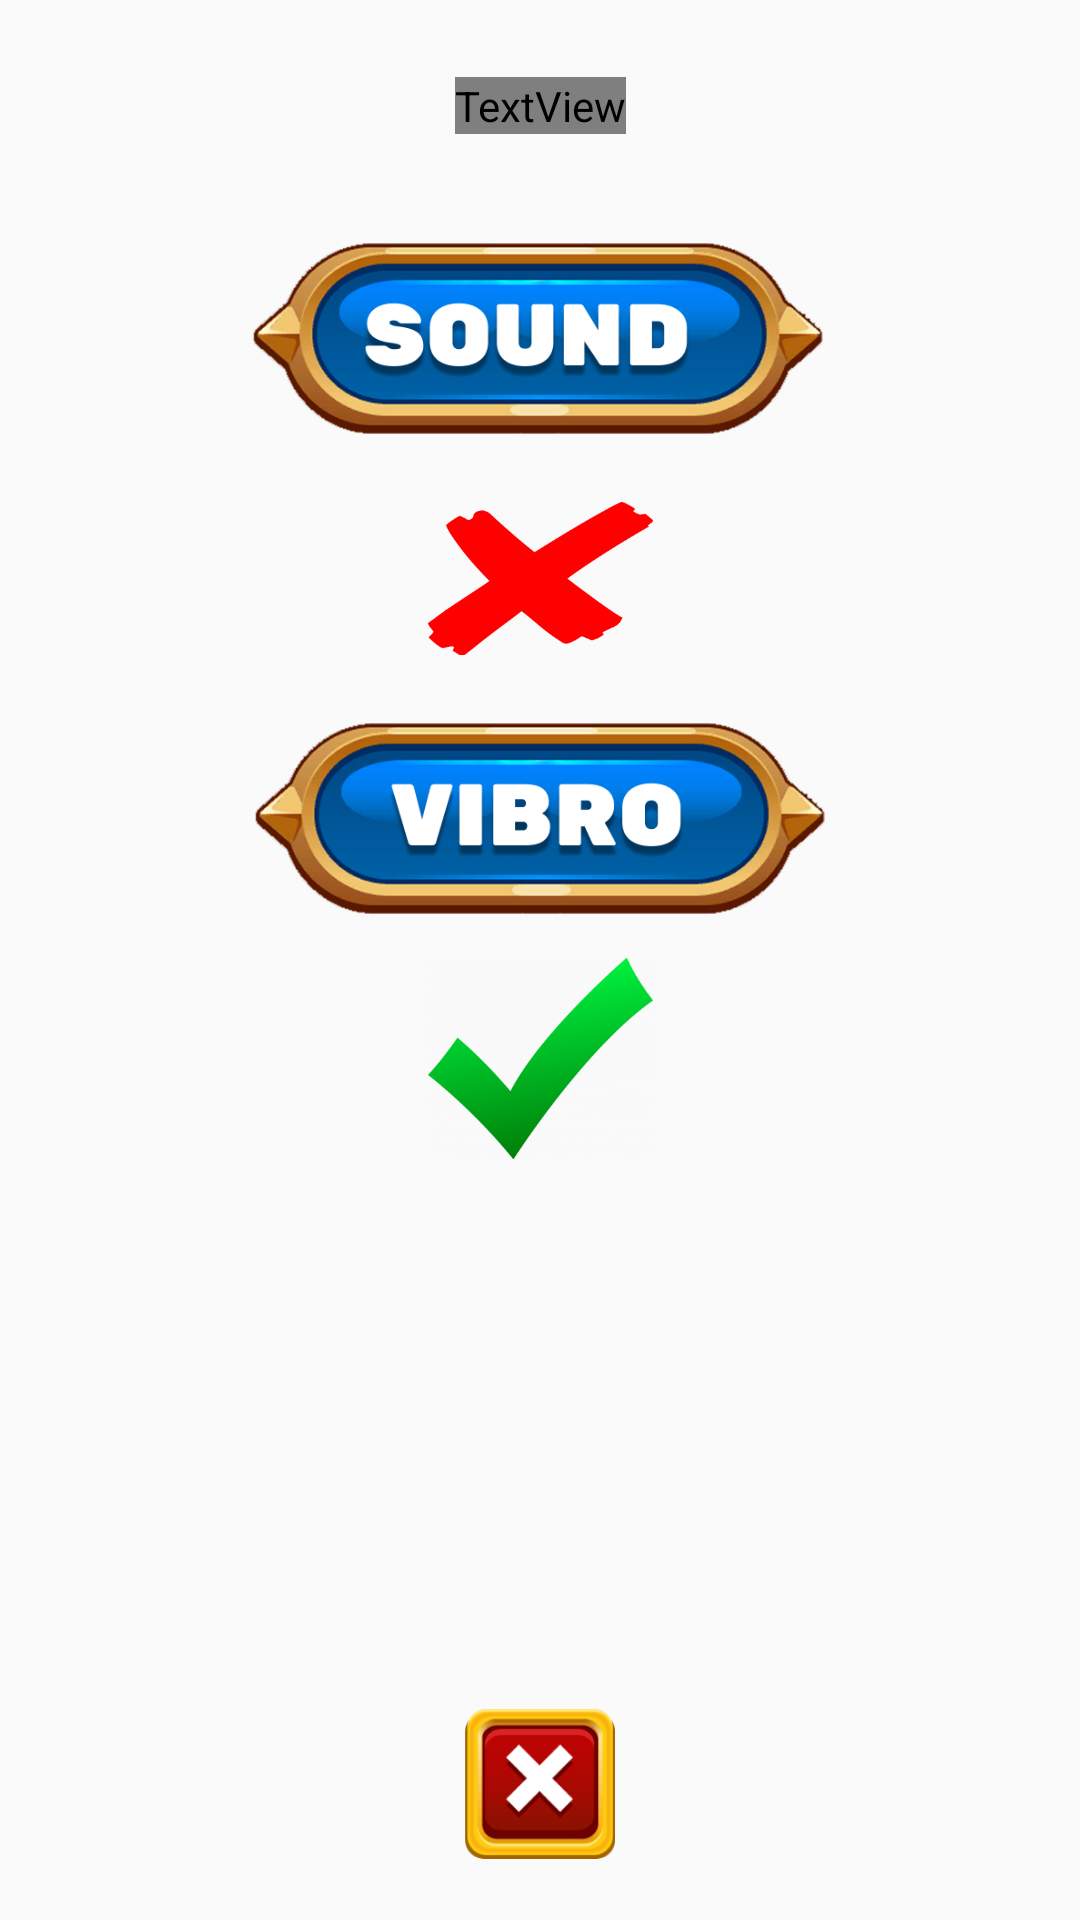

Layout XML and referenced resources for this Android screen:
<!-- AndroidManifest.xml: application theme Theme.PakUnique -->
<!-- res/layout/fragment_setting.xml -->
<?xml version="1.0" encoding="utf-8"?>
<androidx.constraintlayout.widget.ConstraintLayout xmlns:android="http://schemas.android.com/apk/res/android"
    xmlns:app="http://schemas.android.com/apk/res-auto"
    xmlns:tools="http://schemas.android.com/tools"
    android:layout_width="match_parent"
    android:layout_height="match_parent"
    android:background="@drawable/background_main_menu">

    <TextView
        android:layout_width="wrap_content"
        android:layout_height="wrap_content"
        android:fontFamily="@font/rubik_one"
        android:text="SETTING"
        android:textColor="#ffffff"
        android:textSize="@dimen/font_size_large"
        app:layout_constraintBottom_toTopOf="@+id/guideline7"
        app:layout_constraintEnd_toEndOf="parent"
        app:layout_constraintStart_toStartOf="parent"
        app:layout_constraintTop_toTopOf="parent" />

    <ImageView
        android:id="@+id/iv_sound"
        android:layout_width="@dimen/button_big_w"
        android:layout_height="@dimen/button_big_h"
        android:scaleType="fitCenter"
        app:layout_constraintEnd_toEndOf="parent"
        app:layout_constraintHorizontal_bias="0.497"
        app:layout_constraintStart_toStartOf="parent"
        app:layout_constraintTop_toTopOf="@+id/guideline7"
        app:srcCompat="@drawable/sound" />

    <ImageView
        android:id="@+id/iv_vibro"
        android:layout_width="@dimen/button_big_w"
        android:layout_height="@dimen/button_big_h"
        android:scaleType="fitCenter"
        app:layout_constraintEnd_toEndOf="parent"
        app:layout_constraintStart_toStartOf="parent"
        app:layout_constraintTop_toBottomOf="@+id/iv_sound_sttng"
        app:srcCompat="@drawable/vibro" />

    <ImageView
        android:id="@+id/iv_sound_sttng"
        android:layout_width="@dimen/button_medium_w"
        android:layout_height="@dimen/button_medium_h"
        android:scaleType="fitCenter"
        app:layout_constraintEnd_toEndOf="parent"
        app:layout_constraintStart_toStartOf="parent"
        app:layout_constraintTop_toBottomOf="@+id/iv_sound"
        app:srcCompat="@drawable/red" />

    <ImageView
        android:id="@+id/iv_vibro_sttng"
        android:layout_width="@dimen/button_medium_w"
        android:layout_height="@dimen/button_medium_h"
        android:scaleType="fitCenter"
        app:layout_constraintEnd_toEndOf="parent"
        app:layout_constraintStart_toStartOf="parent"
        app:layout_constraintTop_toBottomOf="@+id/iv_vibro"
        app:srcCompat="@drawable/green" />

    <ImageView
        android:id="@+id/iv_close_sttng"
        android:layout_width="@dimen/button_small_w"
        android:layout_height="@dimen/button_small_h"
        app:layout_constraintEnd_toEndOf="parent"
        app:layout_constraintStart_toStartOf="parent"
        app:layout_constraintTop_toTopOf="@+id/guideline6"
        app:srcCompat="@drawable/close" />

    <androidx.constraintlayout.widget.Guideline
        android:id="@+id/guideline6"
        android:layout_width="wrap_content"
        android:layout_height="wrap_content"
        android:orientation="horizontal"
        app:layout_constraintGuide_percent="0.89" />

    <androidx.constraintlayout.widget.Guideline
        android:id="@+id/guideline7"
        android:layout_width="wrap_content"
        android:layout_height="wrap_content"
        android:orientation="horizontal"
        app:layout_constraintGuide_percent="0.11" />

</androidx.constraintlayout.widget.ConstraintLayout>
<!-- resources referenced by this layout -->
<resources>
  <dimen name="button_big_h">85dp</dimen>
  <dimen name="button_big_w">190dp</dimen>
  <dimen name="button_medium_h">75dp</dimen>
  <dimen name="button_medium_w">75dp</dimen>
  <dimen name="button_small_h">50dp</dimen>
  <dimen name="button_small_w">50dp</dimen>
  <dimen name="font_size_large">30sp</dimen>
  <!-- drawable close: png bitmap (drawable, 10770 bytes) -->
  <!-- drawable green: png bitmap (drawable, 28816 bytes) -->
  <!-- drawable red: png bitmap (drawable, 7171 bytes) -->
  <!-- drawable sound: png bitmap (drawable, 73017 bytes) -->
  <!-- drawable vibro: png bitmap (drawable, 71385 bytes) -->
  <style name="Theme.PakUnique" parent="Theme.AppCompat.Light.NoActionBar">
          
          <item name="colorPrimary">@color/purple_500</item>
          <item name="colorPrimaryVariant">@color/purple_700</item>
          <item name="colorOnPrimary">@color/white</item>
          <item name="android:windowFullscreen">true</item>
          <item name="android:windowContentOverlay">@null</item>
          <item name="android:windowNoTitle">true</item>
  
  
      </style>
  <!-- not gathered from this repository: default colours our renderer supplied (Android Studio template values) -->
  <color name="purple_500">#FF6200EE</color>
  <color name="purple_700">#FF3700B3</color>
  <color name="white">#FFFFFFFF</color>
</resources>
